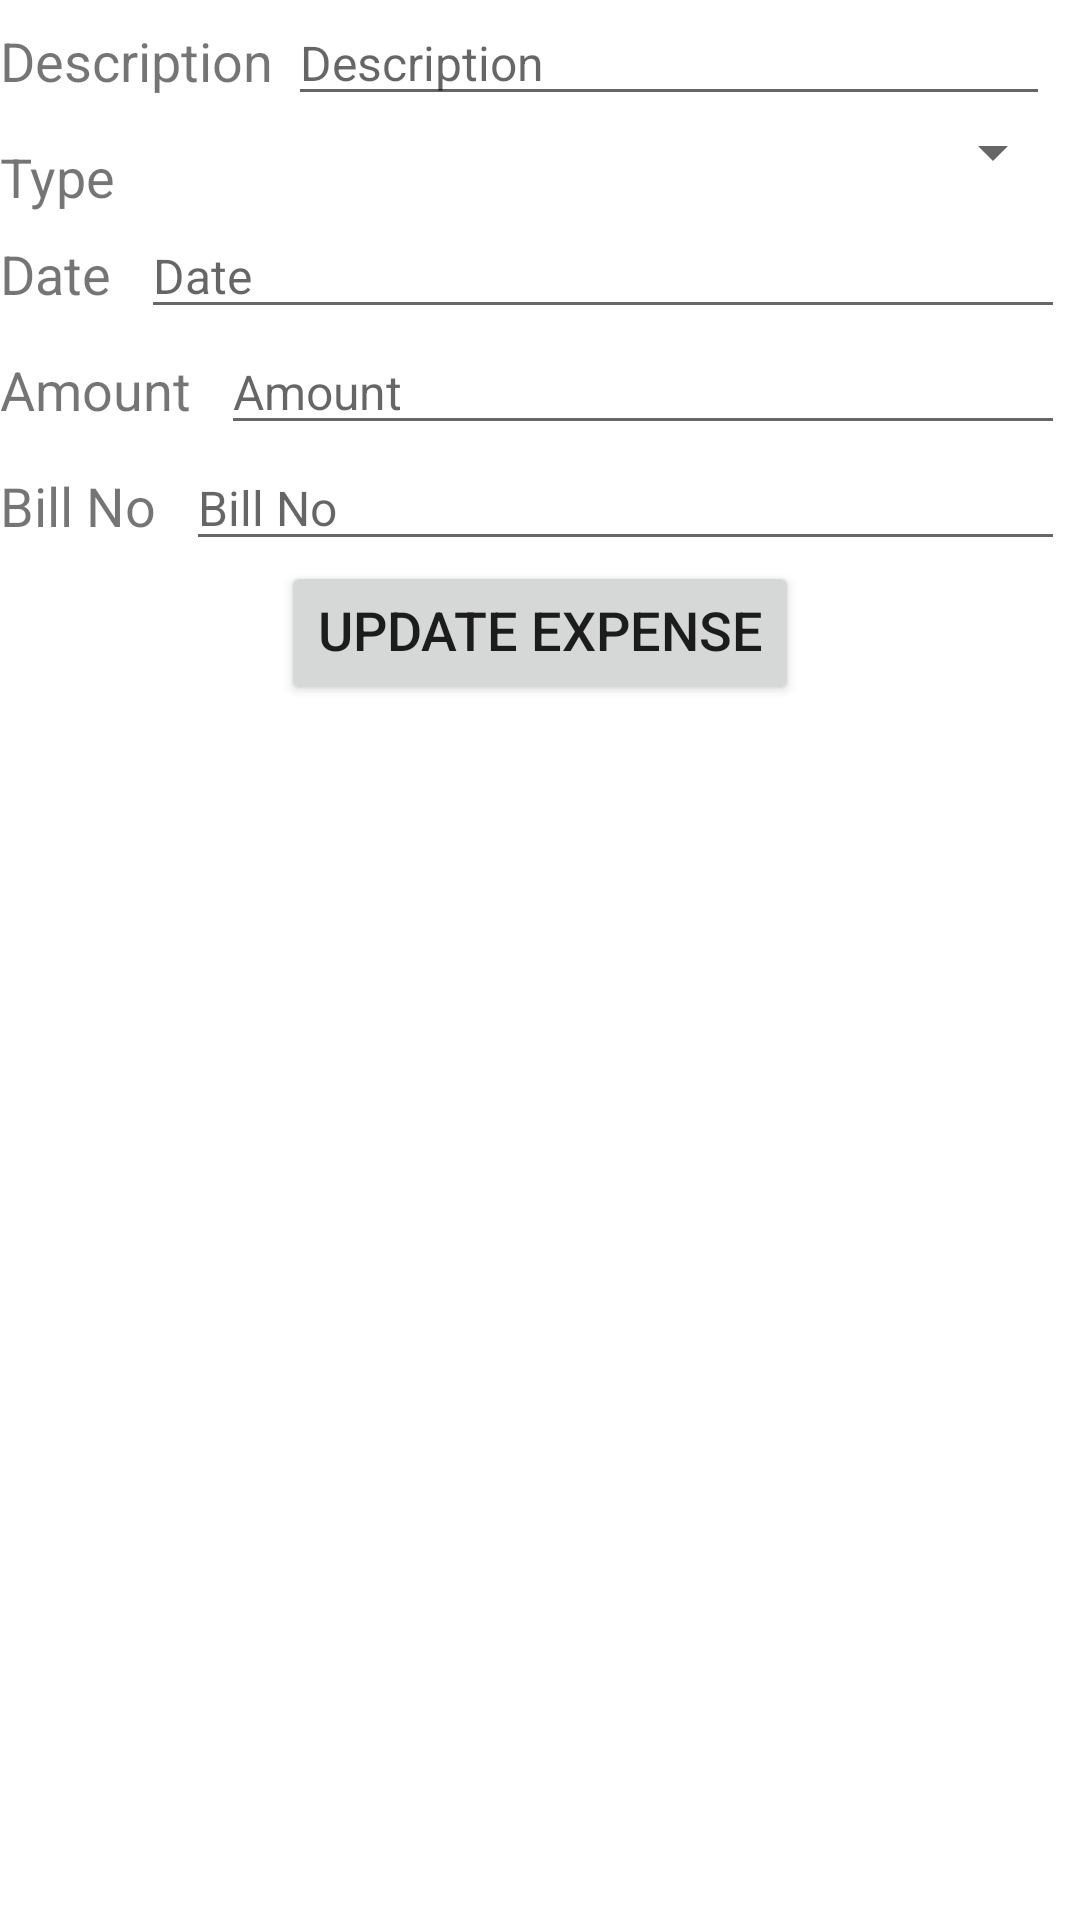

Write the Android layout XML for this screen, with the resource values it uses.
<!-- AndroidManifest.xml: application theme Theme.AvonetProject -->
<!-- res/layout/activity_edit_expense.xml -->
<?xml version="1.0" encoding="utf-8"?>
<androidx.constraintlayout.widget.ConstraintLayout xmlns:android="http://schemas.android.com/apk/res/android"
    xmlns:app="http://schemas.android.com/apk/res-auto"
    xmlns:tools="http://schemas.android.com/tools"
    android:layout_width="match_parent"
    android:layout_height="match_parent"
    tools:context=".AddExpenseActivity">

    <TextView
        android:id="@+id/description_label"
        android:layout_width="wrap_content"
        android:layout_height="wrap_content"
        android:text="@string/description"
        android:textSize="18sp"
        android:paddingTop="8dp"
        app:layout_constraintLeft_toLeftOf="parent"
        app:layout_constraintBaseline_toTopOf="parent"
        app:layout_constraintRight_toLeftOf="@+id/description"/>

    <androidx.appcompat.widget.AppCompatEditText
        android:id="@+id/description"
        android:layout_width="0dp"
        android:layout_height="wrap_content"
        android:layout_marginStart="5dp"
        android:layout_marginEnd="10dp"
        android:hint="@string/description"
        android:inputType="textLongMessage"
        android:textSize="16sp"
        app:layout_constraintLeft_toRightOf="@+id/description_label"
        app:layout_constraintRight_toRightOf="parent"
        app:layout_constraintBaseline_toTopOf="parent" />

    <androidx.constraintlayout.widget.Barrier
        android:id="@+id/labelBarrier_des"
        android:layout_width="wrap_content"
        android:layout_height="wrap_content"
        android:layout_marginBottom="10dp"
        app:barrierDirection="bottom"
        app:constraint_referenced_ids="description_label,description" />

    <TextView
        android:id="@+id/type_label"
        android:layout_width="wrap_content"
        android:layout_height="wrap_content"
        android:text="@string/type"
        android:textSize="18sp"
        android:paddingTop="8dp"
        app:layout_constraintLeft_toLeftOf="parent"
        app:layout_constraintTop_toBottomOf="@+id/labelBarrier_des"
        app:layout_constraintRight_toLeftOf="@+id/type"/>

    <androidx.appcompat.widget.AppCompatSpinner
        android:id="@+id/type"
        android:layout_width="0dp"
        android:layout_height="wrap_content"
        android:layout_marginEnd="5dp"
        android:layout_marginStart="10dp"
        app:layout_constraintLeft_toRightOf="@+id/type_label"
        app:layout_constraintRight_toRightOf="parent"
        app:layout_constraintTop_toBottomOf="@+id/labelBarrier_des" />

    <androidx.constraintlayout.widget.Barrier
        android:id="@+id/labelBarrier_typ"
        android:layout_width="wrap_content"
        android:layout_height="wrap_content"
        android:layout_marginBottom="10dp"
        app:barrierDirection="bottom"
        app:constraint_referenced_ids="type_label,type" />

    <TextView
        android:id="@+id/date_label"
        android:layout_width="wrap_content"
        android:layout_height="wrap_content"
        android:text="@string/date"
        android:textSize="18sp"
        android:paddingTop="8dp"
        app:layout_constraintLeft_toLeftOf="parent"
        app:layout_constraintTop_toBottomOf="@+id/labelBarrier_typ"
        app:layout_constraintRight_toLeftOf="@+id/date"/>

    <androidx.appcompat.widget.AppCompatEditText
        android:id="@+id/date"
        android:layout_width="0dp"
        android:layout_height="wrap_content"
        android:hint="@string/date"
        android:inputType="date"
        android:textSize="16sp"
        android:layout_marginEnd="5dp"
        android:layout_marginStart="10dp"
        app:layout_constraintLeft_toRightOf="@+id/date_label"
        app:layout_constraintRight_toRightOf="parent"
        app:layout_constraintTop_toBottomOf="@+id/labelBarrier_typ" />

    <androidx.constraintlayout.widget.Barrier
        android:id="@+id/labelBarrier_date"
        android:layout_width="wrap_content"
        android:layout_height="wrap_content"
        android:layout_marginBottom="10dp"
        app:barrierDirection="bottom"
        app:constraint_referenced_ids="date_label,date" />

    <TextView
        android:id="@+id/amount_label"
        android:layout_width="wrap_content"
        android:layout_height="wrap_content"
        android:text="@string/amount"
        android:textSize="18sp"
        android:paddingTop="8dp"
        app:layout_constraintLeft_toLeftOf="parent"
        app:layout_constraintTop_toBottomOf="@+id/labelBarrier_date"
        app:layout_constraintRight_toLeftOf="@+id/amount"/>

    <androidx.appcompat.widget.AppCompatEditText
        android:id="@+id/amount"
        android:layout_width="0dp"
        android:layout_height="wrap_content"
        android:hint="@string/amount"
        android:inputType="number"
        android:textSize="16sp"
        android:layout_marginEnd="5dp"
        android:layout_marginStart="10dp"
        app:layout_constraintLeft_toRightOf="@+id/amount_label"
        app:layout_constraintRight_toRightOf="parent"
        app:layout_constraintTop_toBottomOf="@+id/labelBarrier_date" />

    <androidx.constraintlayout.widget.Barrier
        android:id="@+id/labelBarrier_amount"
        android:layout_width="wrap_content"
        android:layout_height="wrap_content"
        android:layout_marginBottom="10dp"
        app:barrierDirection="bottom"
        app:constraint_referenced_ids="amount_label,amount" />

    <TextView
        android:id="@+id/bill_label"
        android:layout_width="wrap_content"
        android:layout_height="wrap_content"
        android:text="@string/bill_no"
        android:textSize="18sp"
        android:paddingTop="8dp"
        app:layout_constraintLeft_toLeftOf="parent"
        app:layout_constraintTop_toBottomOf="@+id/labelBarrier_amount"
        app:layout_constraintRight_toLeftOf="@+id/bill"/>

    <androidx.appcompat.widget.AppCompatEditText
        android:id="@+id/bill"
        android:layout_width="0dp"
        android:layout_height="wrap_content"
        android:hint="@string/bill_no"
        android:inputType="text"
        android:textSize="16sp"
        android:layout_marginEnd="5dp"
        android:layout_marginStart="10dp"
        app:layout_constraintLeft_toRightOf="@+id/bill_label"
        app:layout_constraintRight_toRightOf="parent"
        app:layout_constraintTop_toBottomOf="@+id/labelBarrier_amount" />

    <androidx.constraintlayout.widget.Barrier
        android:id="@+id/labelBarrier_bill"
        android:layout_width="wrap_content"
        android:layout_height="wrap_content"
        android:layout_marginBottom="10dp"
        app:barrierDirection="bottom"
        app:constraint_referenced_ids="bill_label,bill" />


    <Button
        android:id="@+id/update"
        android:layout_width="wrap_content"
        android:layout_height="wrap_content"
        android:text="@string/update"
        android:textSize="18sp"
        android:paddingTop="8dp"
        app:layout_constraintLeft_toLeftOf="parent"
        app:layout_constraintRight_toRightOf="parent"
        app:layout_constraintTop_toBottomOf="@+id/labelBarrier_bill" />


</androidx.constraintlayout.widget.ConstraintLayout>
<!-- resources referenced by this layout -->
<resources>
  <string name="amount">Amount</string>
  <string name="bill_no">Bill No</string>
  <string name="date">Date</string>
  <string name="description">Description</string>
  <string name="type">Type</string>
  <string name="update">Update Expense</string>
  <style name="Theme.AvonetProject" parent="Theme.MaterialComponents.DayNight.DarkActionBar">
          
          <item name="colorPrimary">@color/purple_500</item>
          <item name="colorPrimaryVariant">@color/purple_700</item>
          <item name="colorOnPrimary">@color/white</item>
          
          <item name="colorSecondary">@color/teal_200</item>
          <item name="colorSecondaryVariant">@color/teal_700</item>
          <item name="colorOnSecondary">@color/black</item>
          
          <item name="android:statusBarColor" tools:targetApi="l">?attr/colorPrimaryVariant</item>
          
      </style>
  <color name="purple_500">#FF6200EE</color>
  <color name="purple_700">#FF3700B3</color>
  <color name="white">#FFFFFFFF</color>
  <color name="teal_200">#FF03DAC5</color>
  <color name="teal_700">#FF018786</color>
  <color name="black">#FF000000</color>
</resources>
